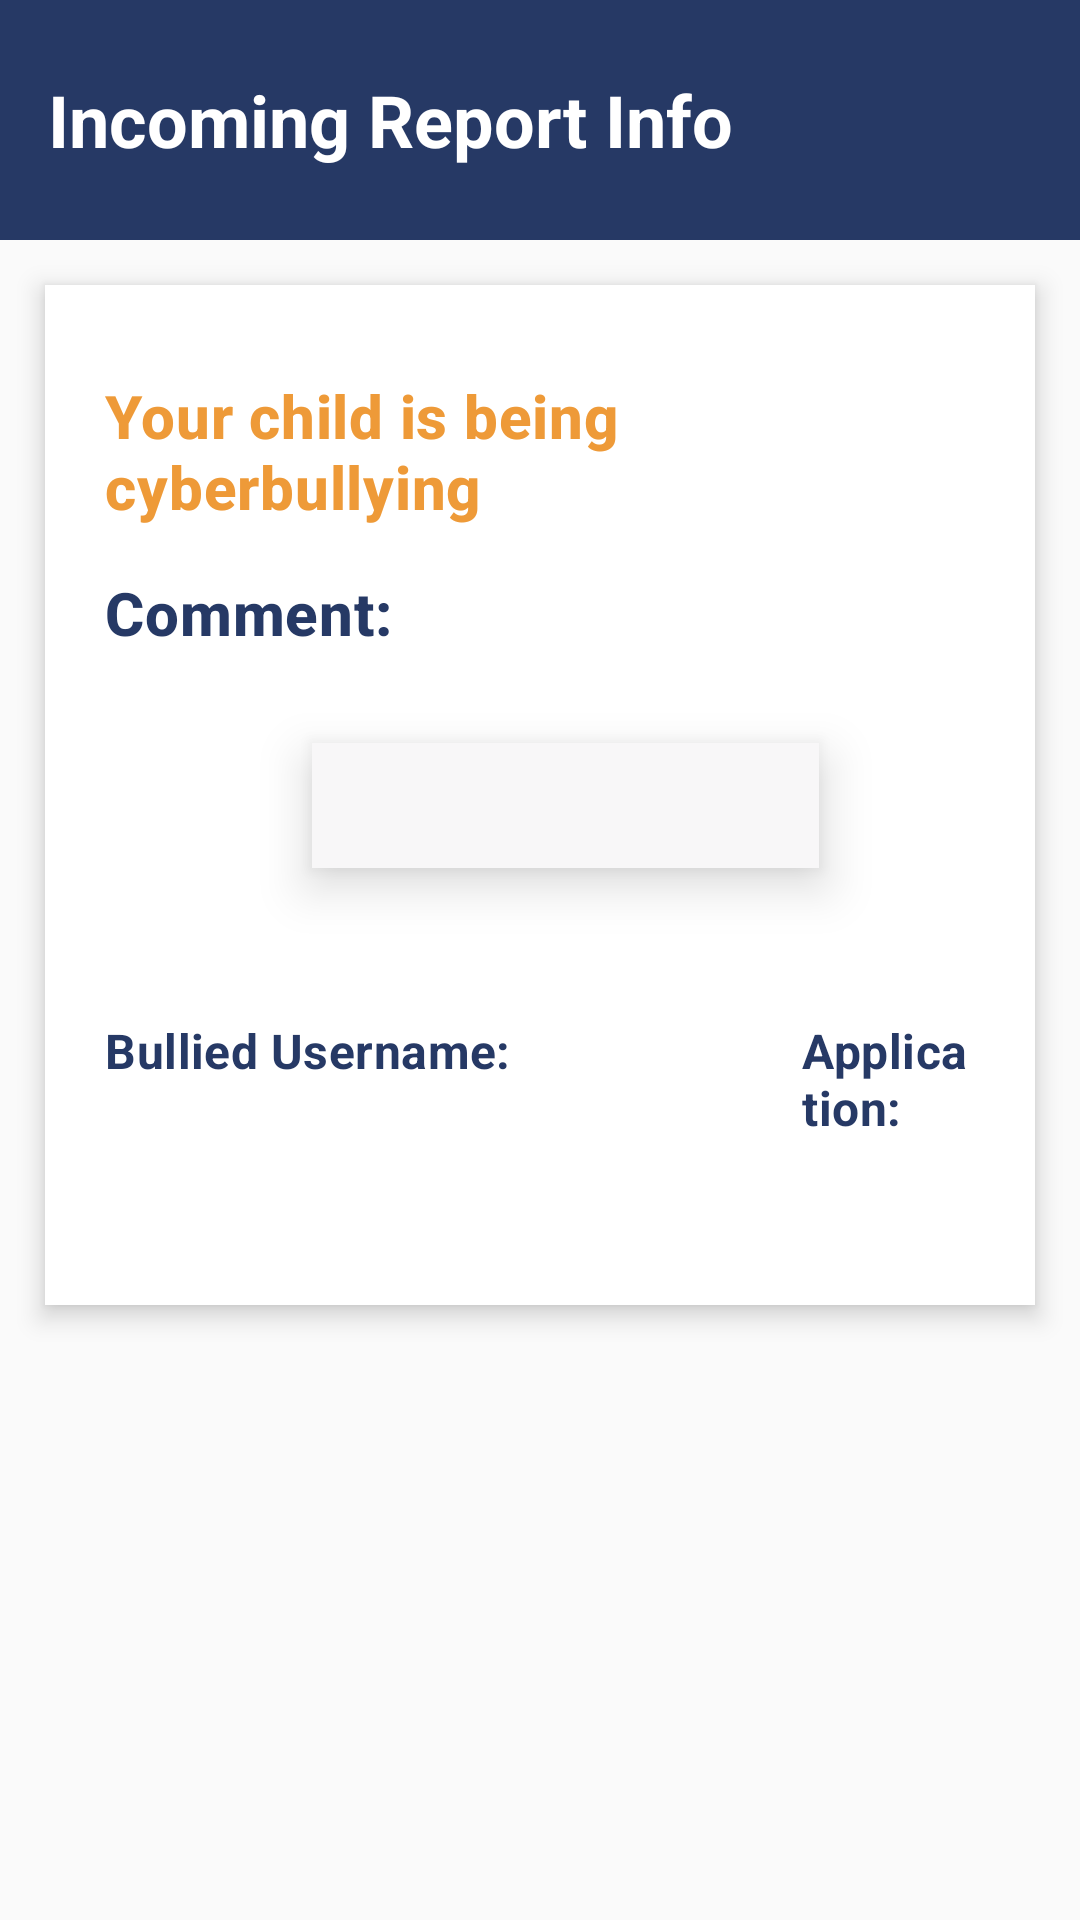

Android layout source for this screen:
<!-- AndroidManifest.xml: application theme AppTheme -->
<!-- res/layout/activity_report_info_inco.xml -->
<?xml version="1.0" encoding="utf-8"?>
<androidx.constraintlayout.widget.ConstraintLayout xmlns:android="http://schemas.android.com/apk/res/android"
    xmlns:app="http://schemas.android.com/apk/res-auto"
    xmlns:tools="http://schemas.android.com/tools"
    android:layout_width="match_parent"
    android:layout_height="match_parent"
    android:paddingTop="0dp"
    >



    <androidx.appcompat.widget.Toolbar
        android:id="@+id/toolbar"
        android:layout_width="match_parent"
        android:layout_height="80dp"
        android:layout_centerInParent="true"
        android:background="@color/blue"
        app:layout_constraintEnd_toEndOf="parent"
        app:layout_constraintTop_toTopOf="parent"
        android:orientation="horizontal"
        tools:ignore="MissingConstraints"
        app:theme="@style/Theme.MaterialComponents">



        <TextView
            android:id="@+id/textView"
            android:layout_width="wrap_content"
            android:layout_height="wrap_content"
            android:layout_gravity="left"
            android:gravity="center_horizontal"
            android:layout_weight="100"
            android:text="Incoming Report Info"
            android:textStyle="bold"
            android:textAppearance="?attr/textAppearanceHeadline5"
            android:textAlignment="center"
            android:textColor="@color/white"
            app:theme="@style/Theme.MaterialComponents"
            tools:ignore="MissingConstraints"
            tools:layout_editor_absoluteY="21dp" />

    </androidx.appcompat.widget.Toolbar>


    <RelativeLayout
        android:id="@+id/Incom"
        android:layout_width="0dp"
        android:layout_height="wrap_content"
        android:layout_margin="15dp"
        android:layout_marginStart="9dp"
        android:layout_marginLeft="9dp"
        android:layout_marginTop="20dp"
        android:layout_marginEnd="9dp"
        android:layout_marginRight="9dp"
        android:background="@color/white"
        android:elevation="5dp"
        android:minHeight="340dp"
        android:padding="20dp"
        app:layout_constraintEnd_toEndOf="parent"
        app:layout_constraintStart_toStartOf="parent"
        app:layout_constraintTop_toBottomOf="@+id/toolbar"
        tools:ignore="MissingConstraints,NotSibling" >


        <TextView
            android:id="@+id/WriteChildComment"
            android:layout_width="241dp"
            android:layout_height="wrap_content"
            android:layout_below="@id/ChildComment"
            android:layout_alignParentStart="true"
            android:layout_alignParentLeft="true"
            android:layout_alignParentEnd="true"
            android:layout_alignParentRight="true"
            android:layout_marginStart="69dp"
            android:layout_marginLeft="69dp"
            android:layout_marginTop="30dp"
            android:layout_marginEnd="52dp"
            android:layout_marginRight="52dp"
            android:background="@color/lightGray"
            android:elevation="10dp"
            android:gravity="center"
            android:maxWidth="320dp"
            android:minWidth="200dp"
            android:padding="10dp"
            android:text=" "
            android:textAppearance="@style/TextAppearance.MaterialComponents.Body1" />

        <TextView
            android:id="@+id/cyberbully"
            android:layout_width="wrap_content"
            android:layout_height="wrap_content"
            android:layout_below="@id/ChildName"
            android:layout_marginTop="10dp"
            android:text="Your child is being cyberbullying"
            android:textColor="#ee9a38"
            android:textStyle="bold"
            android:textAppearance="@style/TextAppearance.MaterialComponents.Headline6"/>

        <TextView
            android:id="@+id/ChildComment"
            android:layout_below="@+id/cyberbully"
            android:layout_width="wrap_content"
            android:layout_height="wrap_content"
            android:layout_marginTop="15dp"
            android:textColor="@color/blue"
            android:text="Comment:"
            android:textAppearance="@style/TextAppearance.MaterialComponents.Headline6"
            android:textStyle="bold" />

        <TextView
            android:id="@+id/BullyAccount"
            android:layout_width="wrap_content"
            android:layout_height="wrap_content"
            android:layout_below="@id/WriteChildComment"
            android:layout_marginTop="50dp"
            android:textColor="@color/blue"
            android:text="Bullied Username:"
            android:textAppearance="@style/TextAppearance.MaterialComponents.Subtitle1"
            android:textStyle="bold" />

        <TextView
            android:id="@+id/WriteBullyAccount"
            android:layout_width="wrap_content"
            android:layout_height="wrap_content"
            android:layout_marginTop="10dp"
            android:text=" "
            android:layout_below="@id/BullyAccount"
            android:textAppearance="@style/TextAppearance.MaterialComponents.Body2"/>


        <TextView
            android:id="@+id/Application"
            android:layout_width="wrap_content"
            android:layout_height="wrap_content"
            android:layout_below="@id/WriteChildComment"
            android:layout_marginLeft="97dp"
            android:layout_marginTop="50dp"
            android:layout_toRightOf="@id/BullyAccount"
            android:textColor="@color/blue"
            android:text="Application:"
            android:textAppearance="@style/TextAppearance.MaterialComponents.Subtitle1"
            android:textStyle="bold" />

        <ImageView
            android:id="@+id/appIcon"
            android:layout_width="75dp"
            android:layout_height="25dp"
            android:layout_below="@+id/Application"
            android:layout_alignParentStart="true"
            android:layout_alignParentLeft="true"
            android:layout_marginStart="235dp"
            android:layout_marginLeft="230dp"
            android:layout_marginTop="6dp"
            android:layout_marginRight="200dp"
            android:background="@drawable/tiktoklogo" />
    </RelativeLayout>


</androidx.constraintlayout.widget.ConstraintLayout>
<!-- resources referenced by this layout -->
<resources>
  <color name="blue">#263965</color>
  <color name="lightGray">#F8F7F8</color>
  <color name="white">#FFFFFFFF</color>
  <style name="AppTheme" parent="Theme.AppCompat.Light.DarkActionBar">
          
          <item name="colorPrimary">@color/white</item>
          <item name="colorPrimaryDark">@color/white</item>
          <item name="colorAccent">@color/blue</item>
          <item name="windowActionBar">false</item>
          <item name="windowNoTitle">true</item>
      </style>
</resources>
